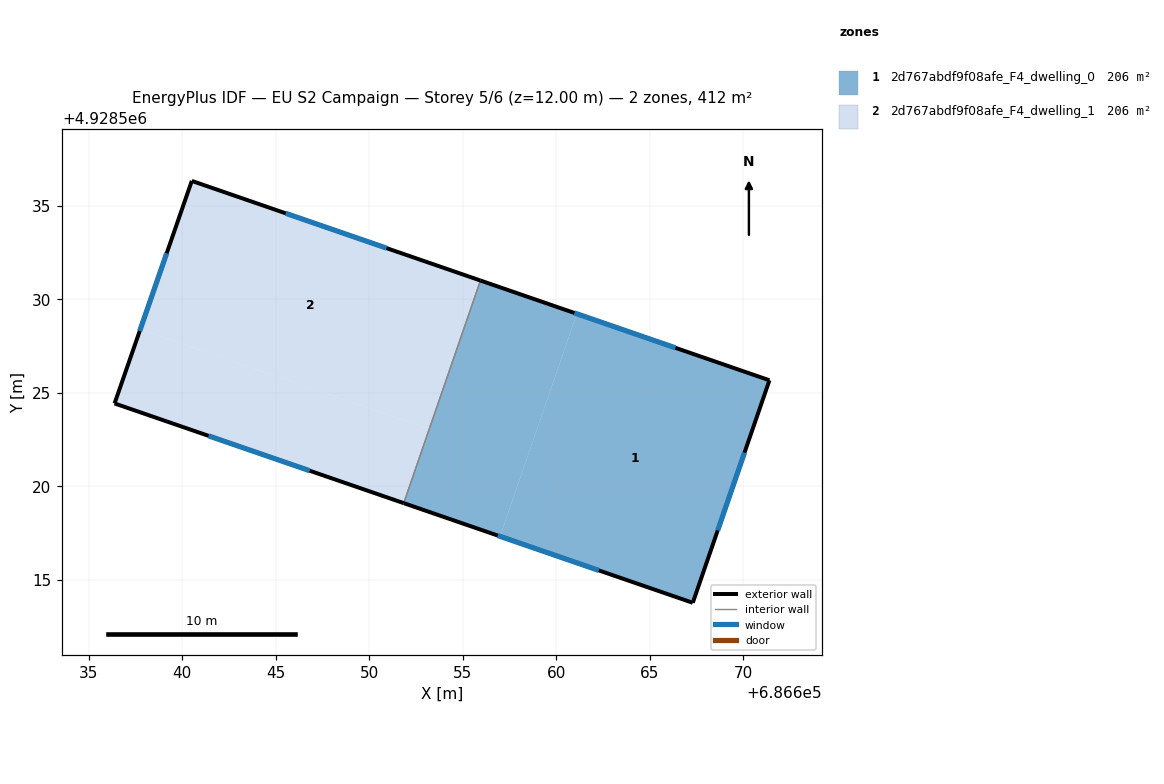
=== STOREY PLAN SPEC (per zone: floor XY polygon, exterior-wall plan segments, windows/doors) ===
zone 1: 2d767abdf9f08afe_F4_dwelling_0  (205.8 m²)
  floor: (686671.41, 4928525.68) (686667.31, 4928513.78) (686657.00, 4928517.33) (686661.11, 4928529.23)
  floor: (686661.11, 4928529.23) (686657.00, 4928517.33) (686651.85, 4928519.11) (686655.96, 4928531.01)
  exterior wall: (686671.41, 4928525.68) – (686655.96, 4928531.01)  [16.3 m]
    window: (686666.38, 4928527.41) – (686660.98, 4928529.28)  [6.0 m²]
  exterior wall: (686667.31, 4928513.78) – (686671.41, 4928525.68)  [12.6 m]
    window: (686668.64, 4928517.65) – (686670.08, 4928521.81)  [4.6 m²]
  exterior wall: (686651.85, 4928519.11) – (686667.31, 4928513.78)  [16.3 m]
    window: (686656.88, 4928517.37) – (686662.28, 4928515.51)  [6.0 m²]
  interior walls: 1
zone 2: 2d767abdf9f08afe_F4_dwelling_1  (205.8 m²)
  floor: (686655.96, 4928531.01) (686653.22, 4928523.07) (686637.77, 4928528.40) (686640.52, 4928536.34)
  floor: (686653.22, 4928523.07) (686651.85, 4928519.11) (686636.39, 4928524.44) (686637.77, 4928528.40)
  exterior wall: (686636.39, 4928524.44) – (686651.85, 4928519.11)  [16.4 m]
    window: (686641.42, 4928522.70) – (686646.82, 4928520.84)  [6.0 m²]
  exterior wall: (686640.52, 4928536.34) – (686636.39, 4928524.44)  [12.6 m]
    window: (686639.18, 4928532.47) – (686637.73, 4928528.31)  [4.6 m²]
  exterior wall: (686655.96, 4928531.01) – (686640.52, 4928536.34)  [16.3 m]
    window: (686650.94, 4928532.74) – (686645.54, 4928534.61)  [6.0 m²]
  interior walls: 1

=== DERIVED (storey summary) ===
Building: EU S2 Campaign
Storey: 5 of 6  (floor level z = 12.00 m)
Storey gross floor area: 411.6 m²
Zones on this storey: 2
  - 2d767abdf9f08afe_F4_dwelling_0: floor 205.8 m²; exterior wall 45.3 m (135.8 m²); 3 window(s) 16.6 m²; WWR 12.2%
  - 2d767abdf9f08afe_F4_dwelling_1: floor 205.8 m²; exterior wall 45.3 m (135.8 m²); 3 window(s) 16.6 m²; WWR 12.2%
Zone adjacency (shared interzone walls):
  - 2d767abdf9f08afe_F4_dwelling_0 ↔ 2d767abdf9f08afe_F4_dwelling_1